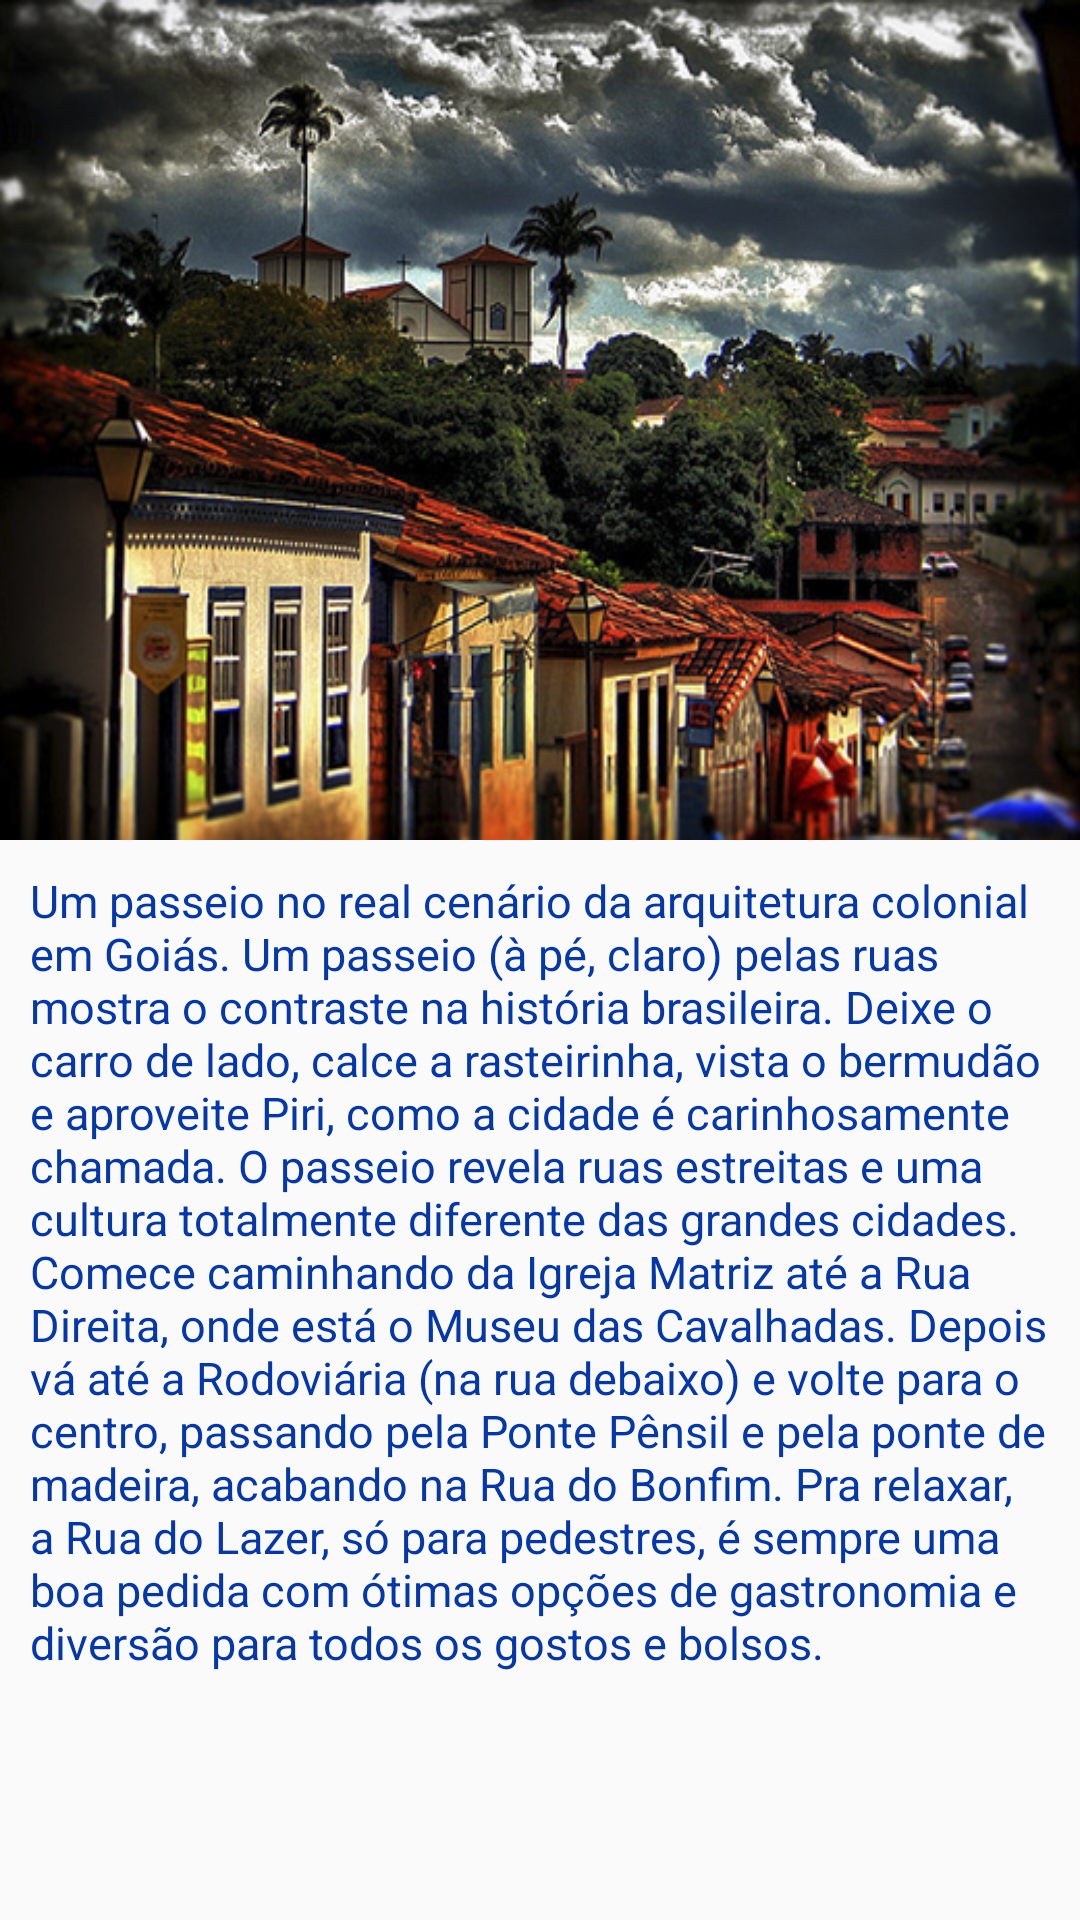

Reconstruct the res/layout file that produces this screen, plus the resources it refers to.
<!-- AndroidManifest.xml: application theme AppTheme -->
<!-- res/layout/lugar_1.xml -->
<?xml version="1.0" encoding="utf-8"?>
<LinearLayout xmlns:android="http://schemas.android.com/apk/res/android"
    xmlns:tools="http://schemas.android.com/tools"
    android:layout_width="match_parent"
    android:layout_height="match_parent">

    <ScrollView
        android:layout_width="match_parent"
        android:layout_height="match_parent">

        <LinearLayout
            android:layout_width="match_parent"
            android:layout_height="match_parent"
            android:orientation="vertical">

            <ImageView
                android:id="@+id/imageView"
                android:layout_width="match_parent"
                android:layout_height="280dp"
                android:onClick="callImage1"
                android:scaleType="fitXY"
                android:src="@drawable/centro_historico" />

            <TextView
                android:id="@+id/textView"
                android:layout_width="match_parent"
                android:layout_height="match_parent"
                android:layout_alignParentBottom="true"
                android:layout_below="@+id/imageView"
                android:paddingBottom="10dp"
                android:paddingLeft="10dp"
                android:paddingRight="10dp"
                android:paddingTop="10dp"
                android:text="@string/lugar_1"
                android:textColor="#0437AA"
                android:textSize="15sp"/>

        </LinearLayout>
    </ScrollView>

</LinearLayout>
<!-- resources referenced by this layout -->
<resources>
  <!-- drawable centro_historico: png bitmap (drawable, 384326 bytes) -->
  <string name="lugar_1">Um passeio no real cenário da arquitetura colonial em Goiás. Um passeio (à pé, claro) pelas ruas mostra o contraste na história brasileira. Deixe o carro de lado, calce a rasteirinha, vista o bermudão e aproveite Piri, como a cidade é carinhosamente chamada.  O passeio revela ruas estreitas e uma cultura totalmente diferente das grandes cidades. Comece caminhando da Igreja Matriz até a Rua Direita, onde está o Museu das Cavalhadas. Depois vá até a Rodoviária (na rua debaixo) e volte para o centro, passando pela Ponte Pênsil e pela ponte de madeira, acabando na Rua do Bonfim. Pra relaxar, a Rua do Lazer, só para pedestres, é sempre uma boa pedida com ótimas opções de gastronomia e diversão para todos os gostos e bolsos.</string>
  <style name="AppTheme" parent="Theme.AppCompat.Light.DarkActionBar">
          
          <item name="colorPrimary">@color/colorPrimary</item>
          <item name="colorPrimaryDark">@color/colorPrimaryDark</item>
          <item name="colorAccent">@color/colorAccent</item>
          <item name="android:textColorSecondary">@color/colorAccent</item>
      </style>
  <color name="colorPrimary">#4caf50</color>
  <color name="colorPrimaryDark">#388e3c</color>
  <color name="colorAccent">#ffeb3b</color>
</resources>
